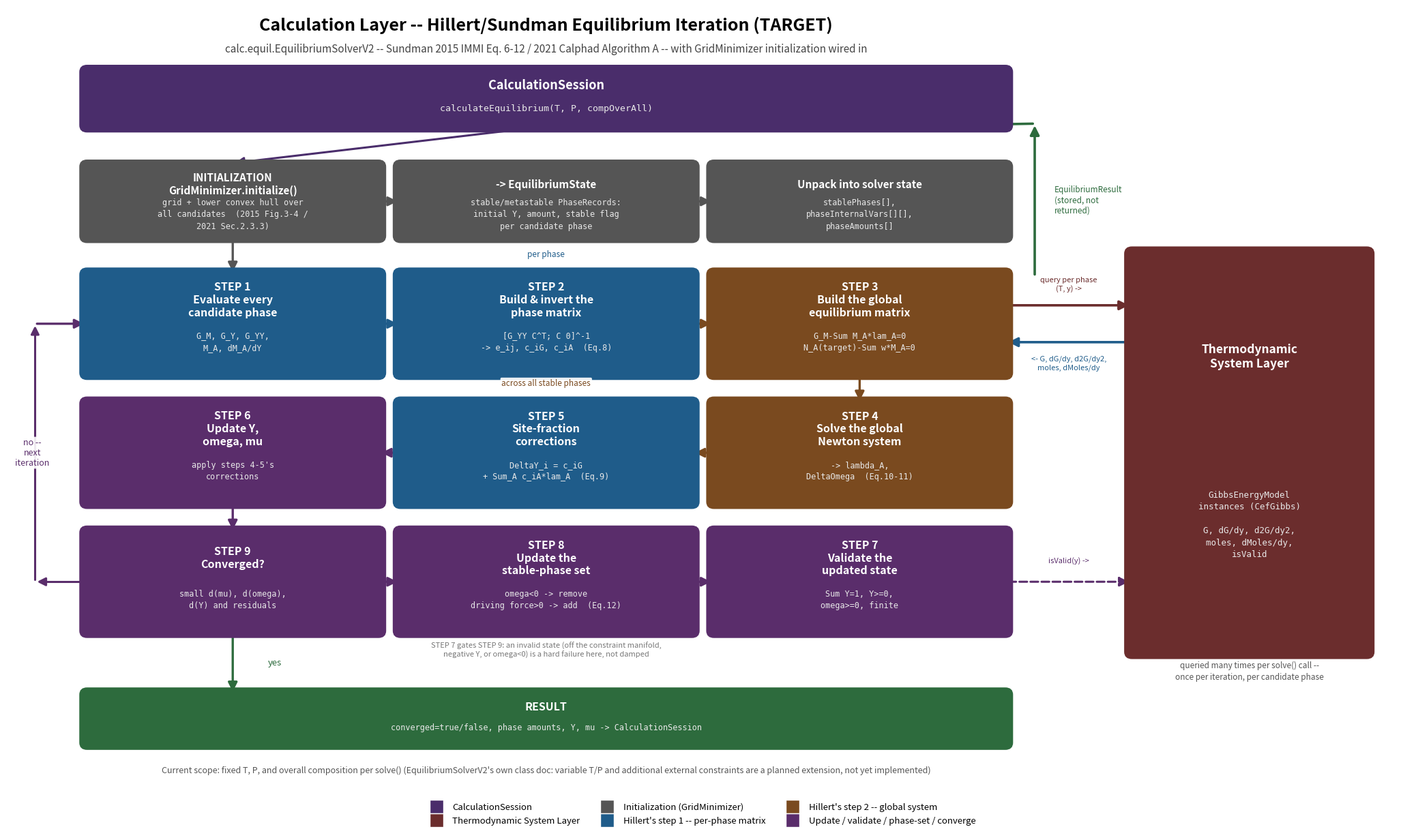

Write Python code to recreate this figure. (Note: this script raises an exception after producing the figure.)
"""
Generates docs/solver_flowchart_target.png: the TARGET design for the
Calculation Layer's equilibrium iteration -- calc.equil.EquilibriumSolverV2,
implementing Hillert's Lagrange-multiplier method (Sundman 2015 IMMI
Eq. 6-12; Sundman 2021 Calphad "Algorithm A") -- once initialization is
wired up properly, alongside its callers above (CalculationSession) and
the layer it queries every iteration (Thermodynamic System Layer /
GibbsEnergyModel).

Companion to docs/solver_flowchart_current.png (gen_solver_flowchart_
current_figure.py), which draws the SAME loop as it exists today,
including the gap this figure fixes: initialize() currently seeds every
candidate phase directly from the overall composition, bypassing
GridMinimizer entirely (drawn there as a dashed "not yet wired" note).
This figure instead draws the real target sequence, solid, as part of
the main flow:

  CalculationSession.calculateEquilibrium(T, P, compOverAll)
    -> EquilibriumSolverV2.solve(...)
         -> INITIALIZATION calls GridMinimizer.initialize(candidates, T, P, x)
              (Sundman 2015 IMMI Fig. 3-4 / 2021 Calphad Sec. 2.3.3:
               grid + lower-convex-hull search over all candidate phases)
            -> returns an EquilibriumState (stable/metastable PhaseRecords,
               each with an initial Y, amount, and stable flag)
         -> solver unpacks that EquilibriumState into its own
            stablePhases[] / phaseInternalVars[][] / phaseAmounts[]
         -> STEP 1 of the main iteration loop begins from there

This is a landscape zoom INTO the green "Calculation Layer" box of
docs/dataflow_target.png, reusing that figure's box/arrow vocabulary and
color theme, but now also drawing the two real layer boundaries either
side of it: CalculationSession feeding solve(...) in and reading the
stored EquilibriumResult back out (top), and the Thermodynamic System
Layer answering G/dG_dy/d2G_dy2/moles/dMoles_dy/isValid queries on the
GibbsEnergyModel instances, repeatedly, once per iteration (right).

The main iteration loop (STEP 1-9) is unchanged from the current-state
figure -- traced directly from the actual code:
  calc.equil.EquilibriumSolverV2.solve()'s numbered STEP 1-9 loop:
    STEP 1  evaluateAllPhases()          -- queries GibbsEnergyModel:
                                             G, dG_dy, d2G_dy2, moles, dMoles_dy
    STEP 2  buildPhaseResponses()        -- per-phase bordered Hessian +
                                             inverse -> e_ij, c_iG, c_iA
    STEP 3  buildEquilibriumMatrix()     -- global Sundman equilibrium matrix
    STEP 4  solveEquilibriumMatrix()     -- lambda_A, DeltaOmega_alpha
    STEP 5  calculateInternalCorrections() -- DeltaY_i = c_iG + sum_A c_iA*lambda_A
    STEP 6  updateState()                -- apply Y, omega, mu updates
    STEP 7  validateState()              -- queries GibbsEnergyModel.isValid(),
                                             plus sum(Y)=1, Y>=0, omega>=0, finite
    STEP 8  updateStablePhaseSet()       -- omega<0 remove; driving force>0 add
    STEP 9  checkConvergence()           -- small dmu, domega, dY -> done

Steps 1-2 are Hillert's "first step" (invert the phase matrix, Eq. 8);
steps 3-4 are the "second step" (global linear solve, Eq. 10-11); step 5
applies Eq. 9. Steps 6-9 are the update/validate/phase-management/
convergence loop back to step 1.
"""
import matplotlib
matplotlib.use("Agg")
import matplotlib.pyplot as plt
from matplotlib.patches import FancyBboxPatch, FancyArrowPatch
from matplotlib.lines import Line2D

FIG_W, FIG_H = 21.0, 12.5
fig, ax = plt.subplots(figsize=(FIG_W, FIG_H))
ax.axis("off")

COL_SESSION = "#4a2d6b"   # same purple as CalculationSession in dataflow_target.png
COL_SYS = "#6b2d2d"       # same red as the Thermodynamic System Layer
COL_CALC = "#2d6b3d"      # same green as the Calculation Layer box
COL_STEP1 = "#1f5c8a"     # Hillert's "first step" (phase matrix)
COL_STEP2 = "#7a4a1f"     # Hillert's "second step" (global system)
COL_UPDATE = "#5a2d6b"    # update / validate / phase-set / convergence
COL_START = "#555555"     # initialization


def box(cx, cy, w, h, title, subtitle, color, title_fs=12, sub_fs=9, dashed=False):
    style = dict(boxstyle="round,pad=0.10,rounding_size=0.12",
                 linewidth=2, edgecolor=color, facecolor=color, zorder=3)
    if dashed:
        style["linestyle"] = "dashed"
        style["facecolor"] = "white"
    ax.add_patch(FancyBboxPatch((cx - w/2, cy - h/2), w, h, **style))
    text_color = color if dashed else "white"
    ax.text(cx, cy + h*0.24, title, ha="center", va="center",
            fontsize=title_fs, fontweight="bold", color=text_color, zorder=4)
    if subtitle:
        ax.text(cx, cy - h*0.18, subtitle, ha="center", va="center",
                fontsize=sub_fs, color=("#444" if dashed else "#e9e9e9"),
                family="monospace", linespacing=1.45, zorder=4)
    return dict(cx=cx, cy=cy, top=cy + h/2, bot=cy - h/2, left=cx - w/2, right=cx + w/2, w=w, h=h)


def arrow(x1, y1, x2, y2, color, lw=2.4, dashed=False, style="-|>", mscale=20):
    kw = dict(arrowstyle=style, mutation_scale=mscale, linewidth=lw, color=color,
              shrinkA=2, shrinkB=2, zorder=2)
    if dashed:
        kw["linestyle"] = "dashed"
    ax.add_patch(FancyArrowPatch((x1, y1), (x2, y2), **kw))


def elbow(x1, y1, x2, y2, color, lw=2.2, dashed=False, angleA=0, angleB=90):
    kw = dict(arrowstyle="-|>", mutation_scale=18, linewidth=lw, color=color,
              shrinkA=2, shrinkB=2, zorder=2,
              connectionstyle=f"angle,angleA={angleA},angleB={angleB}")
    if dashed:
        kw["linestyle"] = "dashed"
    ax.add_patch(FancyArrowPatch((x1, y1), (x2, y2), **kw))


def label(x, y, text, color="#333", fs=9, ha="center", style="normal"):
    ax.text(x, y, text, fontsize=fs, ha=ha, va="center", color=color, zorder=5,
            fontstyle=style,
            bbox=dict(boxstyle="round,pad=0.15", fc="white", ec="none", alpha=0.9))


# ── Layout: two flanking layer columns (session top, system right),
#    the 9-step loop as a compact 3x3 grid in the middle ─────────────
LOOP_CX = 8.6      # center of the 3-column step grid
COL_W = 5.2        # width of one step-grid column
COL_GAP = 0.35
SYS_GAP = 2.2       # clear horizontal channel between the grid and System Layer
SYS_W = 4.2

# ── Title ─────────────────────────────────────────────────────────
ax.text(LOOP_CX, FIG_H - 0.4, "Calculation Layer -- Hillert/Sundman Equilibrium Iteration (TARGET)",
        ha="center", fontsize=18, fontweight="bold")
ax.text(LOOP_CX, FIG_H - 0.82,
        "calc.equil.EquilibriumSolverV2 -- Sundman 2015 IMMI Eq. 6-12 / 2021 Calphad Algorithm A "
        "-- with GridMinimizer initialization wired in",
        ha="center", fontsize=11, style="italic", color="#444")

# ── CalculationSession (top strip, spanning the loop's width) ──────
b_session = box(LOOP_CX, FIG_H - 1.7, 3 * COL_W + 2 * COL_GAP, 1.05,
                "CalculationSession",
                "calculateEquilibrium(T, P, compOverAll)",
                COL_SESSION, title_fs=13, sub_fs=9.5)

# ── INITIALIZATION row (solid, part of the real flow): GridMinimizer
#    wired into the solver's start values, replacing the naive per-
#    phase composition seed ─────────────────────────────────────────
col_x = [LOOP_CX - COL_W - COL_GAP, LOOP_CX, LOOP_CX + COL_W + COL_GAP]
init_row_h = 1.35
init_cy = b_session['bot'] - 0.75 - init_row_h / 2
b_init1 = box(col_x[0], init_cy, COL_W, init_row_h,
              "INITIALIZATION\nGridMinimizer.initialize()",
              "grid + lower convex hull over\nall candidates  (2015 Fig.3-4 /\n2021 Sec.2.3.3)",
              COL_START, title_fs=11, sub_fs=8.5)
b_init2 = box(col_x[1], init_cy, COL_W, init_row_h,
              "-> EquilibriumState",
              "stable/metastable PhaseRecords:\ninitial Y, amount, stable flag\nper candidate phase",
              COL_START, title_fs=11, sub_fs=8.5)
b_init3 = box(col_x[2], init_cy, COL_W, init_row_h,
              "Unpack into solver state",
              "stablePhases[],\nphaseInternalVars[][],\nphaseAmounts[]",
              COL_START, title_fs=11, sub_fs=8.5)
arrow(b_session['cx'], b_session['bot'], b_init1['cx'], b_init1['top'] + 0.05, COL_SESSION, lw=2.2)
arrow(b_init1['right'], init_cy, b_init2['left'], init_cy, COL_START)
arrow(b_init2['right'], init_cy, b_init3['left'], init_cy, COL_START)

# ── 3x3 step grid geometry (computed before placing System Layer,
#    which sits to its right) ───────────────────────────────────────
loop_top_y = b_init1['bot'] - 0.7
row_h = 1.9
row_gap = 0.55
row_y = [loop_top_y - row_h/2 - i * (row_h + row_gap) for i in range(3)]
grid_right_edge = col_x[2] + COL_W / 2

# ── Thermodynamic System Layer (right column, full loop height) ───
SYS_CX = grid_right_edge + SYS_GAP + SYS_W / 2
b_sys = box(SYS_CX, (row_y[0] + row_y[2]) / 2, SYS_W, row_y[0] - row_y[2] + row_h + 0.8,
            "Thermodynamic\nSystem Layer",
            "GibbsEnergyModel\ninstances (CefGibbs)\n\nG, dG/dy, d2G/dy2,\nmoles, dMoles/dy,\nisValid",
            COL_SYS, title_fs=12.5, sub_fs=9)

# solve(...) in is already drawn via the b_session -> b_init1 arrow above;
# result back out is a separate vertical arrow routed up the far right
# edge (past the INITIALIZATION row) to the top of CalculationSession
result_x = b_init3['right'] + 0.5
arrow(result_x, loop_top_y - 0.05, result_x, b_session['bot'] + 0.05, COL_CALC, lw=2.6)
arrow(result_x, b_session['bot'] + 0.05, b_init3['cx'] + 0.6, b_session['bot'], COL_CALC, lw=2.6)
label(result_x + 0.35, (b_session['bot'] + loop_top_y) / 2,
      "EquilibriumResult\n(stored, not\nreturned)", color=COL_CALC, fs=8.5, ha="left")
# init -> STEP 1 (col 0): drawn after `boxes` exists, see below

steps = [
    # (row, col, title, subtitle, color)
    (0, 0, "STEP 1\nEvaluate every\ncandidate phase",
     "G_M, G_Y, G_YY,\nM_A, dM_A/dY", COL_STEP1),
    (0, 1, "STEP 2\nBuild & invert the\nphase matrix",
     "[G_YY C^T; C 0]^-1\n-> e_ij, c_iG, c_iA  (Eq.8)", COL_STEP1),
    (0, 2, "STEP 3\nBuild the global\nequilibrium matrix",
     "G_M-Sum M_A*lam_A=0\nN_A(target)-Sum w*M_A=0", COL_STEP2),
    (1, 0, "STEP 6\nUpdate Y,\nomega, mu",
     "apply steps 4-5's\ncorrections", COL_UPDATE),
    (1, 1, "STEP 5\nSite-fraction\ncorrections",
     "DeltaY_i = c_iG\n+ Sum_A c_iA*lam_A  (Eq.9)", COL_STEP1),
    (1, 2, "STEP 4\nSolve the global\nNewton system",
     "-> lambda_A,\nDeltaOmega  (Eq.10-11)", COL_STEP2),
    (2, 0, "STEP 9\nConverged?",
     "small d(mu), d(omega),\nd(Y) and residuals", COL_UPDATE),
    (2, 1, "STEP 8\nUpdate the\nstable-phase set",
     "omega<0 -> remove\ndriving force>0 -> add  (Eq.12)", COL_UPDATE),
    (2, 2, "STEP 7\nValidate the\nupdated state",
     "Sum Y=1, Y>=0,\nomega>=0, finite", COL_UPDATE),
]

boxes = {}
for r, c, title, subtitle, color in steps:
    b = box(col_x[c], row_y[r], COL_W, row_h, title, subtitle, color,
            title_fs=11.5, sub_fs=8.5)
    boxes[(r, c)] = b

# init -> STEP 1: the real target hand-off, solid, into the main flow
arrow(b_init1['cx'], b_init1['bot'], boxes[(0, 0)]['cx'], boxes[(0, 0)]['top'], COL_START, lw=2.4)

# ── Flow arrows: the real path is a boustrophedon (snake) through the
#    numbered steps 1->2->3->4->5->6, then 6->7->8->9 down the right
#    edge before returning to 9->1. Laid out as:
#      row0:  [1] -> [2] -> [3]
#                              |
#      row1:  [6] <- [5] <- [4]
#       |
#      row2:  [9] -> [8] -> [7]
#    with 9 feeding back up to 1 (not converged) or out to the right
#    (converged).
top_h = row_h / 2 + 0.12
arrow(boxes[(0,0)]['right'], row_y[0], boxes[(0,1)]['left'], row_y[0], COL_STEP1)
arrow(boxes[(0,1)]['right'], row_y[0], boxes[(0,2)]['left'], row_y[0], COL_STEP2)
arrow(boxes[(0,2)]['cx'], boxes[(0,2)]['bot'], boxes[(1,2)]['cx'], boxes[(1,2)]['top'], COL_STEP2)
arrow(boxes[(1,2)]['left'], row_y[1], boxes[(1,1)]['right'], row_y[1], COL_STEP2)
arrow(boxes[(1,1)]['left'], row_y[1], boxes[(1,0)]['right'], row_y[1], COL_UPDATE)
arrow(boxes[(1,0)]['cx'], boxes[(1,0)]['bot'], boxes[(2,0)]['cx'], boxes[(2,0)]['top'], COL_UPDATE)
arrow(boxes[(2,0)]['right'], row_y[2], boxes[(2,1)]['left'], row_y[2], COL_UPDATE)
arrow(boxes[(2,1)]['right'], row_y[2], boxes[(2,2)]['left'], row_y[2], COL_UPDATE)

label(boxes[(0,1)]['cx'], row_y[0] + top_h + 0.25, "per phase", color=COL_STEP1, fs=8.5, style="italic")
label(boxes[(1,1)]['cx'], row_y[1] + top_h + 0.25, "across all stable phases", color=COL_STEP2, fs=8.5, style="italic")

# Note: the numbered flow already shows 4 -> 5 -> 6 -> 7 -> 8 -> 9 via
# the row arrows above/below; just caption the significance of 7 here.
label(boxes[(2,1)]['cx'], row_y[2] - row_h/2 - 0.35,
      "STEP 7 gates STEP 9: an invalid state (off the constraint manifold,\n"
      "negative Y, or omega<0) is a hard failure here, not damped",
      color="#777", fs=8, style="italic")

# STEP 9 -> STEP 1 (not converged): loop back up the far left edge
fb_x = col_x[0] - COL_W/2 - 0.9
elbow(boxes[(2,0)]['left'], row_y[2], fb_x, row_y[2], COL_UPDATE)
elbow(fb_x, row_y[2], fb_x, row_y[0], COL_UPDATE)
arrow(fb_x, row_y[0], boxes[(0,0)]['left'], row_y[0], COL_UPDATE)
label(fb_x - 0.05, (row_y[0] + row_y[2]) / 2, "no --\nnext\niteration", color=COL_UPDATE, fs=9, style="italic")

# (GridMinimizer is now drawn solid, as part of the main flow, in the
# INITIALIZATION row above STEP 1 -- see b_init1/b_init2/b_init3.)

# ── STEP 9 -> RESULT (converged): straight drop below STEP 9's own
#    column, then the RESULT box spans the full grid width ─────────
b_result_y = row_y[2] - row_h/2 - 1.65
b_result = box(LOOP_CX, b_result_y, 3 * COL_W + 2 * COL_GAP, 0.95,
               "RESULT", "converged=true/false, phase amounts, Y, mu -> CalculationSession",
               COL_CALC, title_fs=11.5, sub_fs=8.5)
arrow(boxes[(2,0)]['cx'], boxes[(2,0)]['bot'], boxes[(2,0)]['cx'], b_result['top'], COL_CALC)
label(boxes[(2,0)]['cx'] + 0.75, (boxes[(2,0)]['bot'] + b_result['top']) / 2,
      "yes", color=COL_CALC, fs=9.5)

# ── System Layer <-> STEP 1 / STEP 7 : the repeated model-query loop ─
q_y_hi = row_y[0] + 0.35
q_y_lo = row_y[2] - 0.35
arrow(boxes[(0,2)]['right'], row_y[0] + 0.35, b_sys['left'], row_y[0] + 0.35, COL_SYS, lw=2.6)
arrow(b_sys['left'], row_y[0] - 0.35, boxes[(0,2)]['right'], row_y[0] - 0.35, COL_STEP1, lw=2.6)
label((boxes[(0,2)]['right'] + b_sys['left']) / 2, row_y[0] + 0.75,
      "query per phase\n(T, y) ->", color=COL_SYS, fs=8)
label((boxes[(0,2)]['right'] + b_sys['left']) / 2, row_y[0] - 0.75,
      "<- G, dG/dy, d2G/dy2,\nmoles, dMoles/dy", color=COL_STEP1, fs=8)

arrow(boxes[(2,2)]['right'], row_y[2], b_sys['left'], row_y[2], COL_UPDATE, lw=2.2, dashed=True)
label((boxes[(2,2)]['right'] + b_sys['left']) / 2, row_y[2] + 0.4,
      "isValid(y) ->", color=COL_UPDATE, fs=8, style="italic")

ax.text(b_sys['cx'], b_sys['bot'] - 0.5,
        "queried many times per solve() call --\nonce per iteration, per candidate phase",
        ha="center", fontsize=8.5, style="italic", color="#555", linespacing=1.4)

# ── Scope footnote ───────────────────────────────────────────────
ax.text(LOOP_CX, b_result['bot'] - 0.55,
        "Current scope: fixed T, P, and overall composition per solve() "
        "(EquilibriumSolverV2's own class doc: variable T/P and additional external constraints are a planned extension, not yet implemented)",
        ha="center", fontsize=9, style="italic", color="#555", linespacing=1.4)

# ── Legend ────────────────────────────────────────────────────────
legend = [
    Line2D([0], [0], marker='s', color='w', markerfacecolor=COL_SESSION, markersize=14, label='CalculationSession'),
    Line2D([0], [0], marker='s', color='w', markerfacecolor=COL_SYS, markersize=14, label='Thermodynamic System Layer'),
    Line2D([0], [0], marker='s', color='w', markerfacecolor=COL_START, markersize=14, label='Initialization (GridMinimizer)'),
    Line2D([0], [0], marker='s', color='w', markerfacecolor=COL_STEP1, markersize=14, label="Hillert's step 1 -- per-phase matrix"),
    Line2D([0], [0], marker='s', color='w', markerfacecolor=COL_STEP2, markersize=14, label="Hillert's step 2 -- global system"),
    Line2D([0], [0], marker='s', color='w', markerfacecolor=COL_UPDATE, markersize=14, label='Update / validate / phase-set / converge'),
]

# ── Fit the axes to actual content, then place the legend below it ──
all_y = [FIG_H - 0.15] + [b['bot'] for b in boxes.values()] + [b_sys['bot'], b_result['bot']]
all_x = [b_sys['right'] + 0.3, fb_x - 0.3]
ax.set_xlim(min(all_x) - 0.2, max(all_x) + 0.2)
ax.set_ylim(min(all_y) - 1.7, max(all_y) + 0.2)

ax.legend(handles=legend, loc="lower center", bbox_to_anchor=(0.5, 0.0),
          ncol=3, fontsize=9.5, frameon=False)

plt.subplots_adjust(left=0.02, right=0.99, top=0.99, bottom=0.02)
plt.savefig("docs/solver_flowchart_target.png", dpi=170, facecolor="white")
print("Saved docs/solver_flowchart_target.png")
